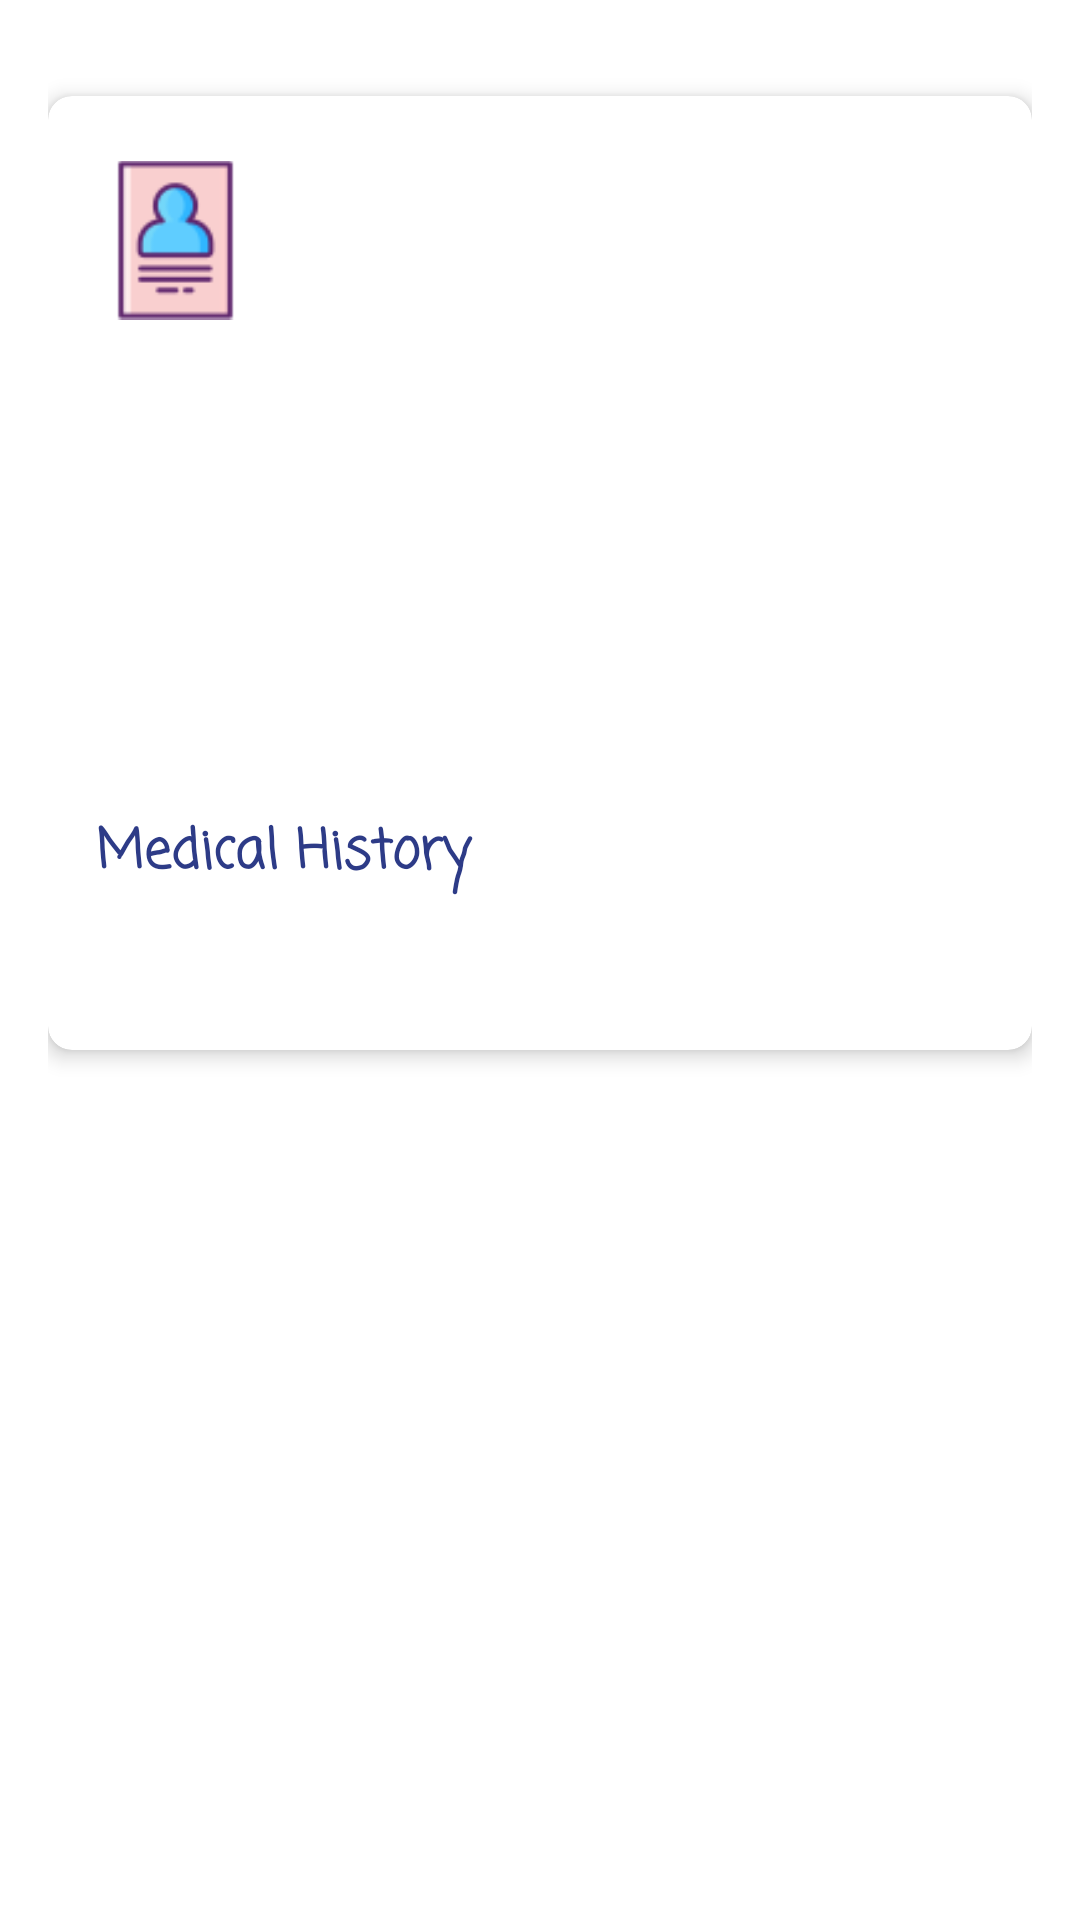

The Android layout XML behind this screen, and the referenced resources:
<!-- AndroidManifest.xml: application theme AppTheme -->
<!-- res/layout/fragment_view_profile.xml -->
<?xml version="1.0" encoding="utf-8"?>
<layout xmlns:android="http://schemas.android.com/apk/res/android"
    xmlns:app="http://schemas.android.com/apk/res-auto"
    xmlns:tools="http://schemas.android.com/tools"
    tools:context=".features.profile_management.ViewProfileFragment">

    <data>
        <variable
            name="profileViewModel"
            type="com.example.healthpulse.ui.viewmodel.ProfileViewModel" />
    </data>


    <androidx.constraintlayout.widget.ConstraintLayout
        android:layout_width="match_parent"
        android:layout_height="match_parent"
        android:padding="16dp">

        <androidx.cardview.widget.CardView
            android:id="@+id/profileCard"
            android:layout_width="match_parent"
            android:layout_height="wrap_content"
            android:layout_marginTop="16dp"
            app:cardCornerRadius="8dp"
            app:cardElevation="4dp"
            app:layout_constraintEnd_toEndOf="parent"
            app:layout_constraintStart_toStartOf="parent"
            app:layout_constraintTop_toTopOf="parent">

            <LinearLayout
                android:layout_width="match_parent"
                android:layout_height="wrap_content"
                android:orientation="vertical"
                android:padding="16dp">

                <ImageView
                    android:id="@+id/imageView3"
                    android:layout_width="53dp"
                    android:layout_height="wrap_content"
                    android:src="@drawable/profile" />

                <TextView
                    android:id="@+id/profileName"
                    android:layout_width="match_parent"
                    android:layout_height="wrap_content"
                    android:textSize="18sp"
                    android:textStyle="bold"
                    android:fontFamily="casual"
                    android:textColor="#2D3B87"
                    tools:text="John Doe"
                    android:layout_marginTop="16dp"/>

                <TextView
                    android:id="@+id/profileEmail"
                    android:layout_width="match_parent"
                    android:layout_height="wrap_content"
                    android:layout_marginTop="8dp"
                    android:textColor="#2D3B87"
                    android:textSize="18sp"
                    android:textStyle="bold"
                    android:fontFamily="casual"
                    tools:text="johndoe@example.com" />

                <TextView
                    android:id="@+id/profileGender"
                    android:layout_width="match_parent"
                    android:layout_height="wrap_content"
                    android:layout_marginTop="8dp"
                    android:textColor="#2D3B87"
                    android:textSize="18sp"
                    android:textStyle="bold"
                    android:fontFamily="casual"
                    tools:text="Gender: Male" />

                <TextView
                    android:id="@+id/profileDateOfBirth"
                    android:layout_width="match_parent"
                    android:layout_height="wrap_content"
                    android:layout_marginTop="8dp"
                    android:textColor="#2D3B87"
                    android:textSize="18sp"
                    android:textStyle="bold"
                    android:fontFamily="casual"
                    tools:text="Date of Birth: 1990-01-01" />

                <TextView
                    android:layout_width="match_parent"
                    android:layout_height="wrap_content"
                    android:layout_marginTop="8dp"
                    android:text="Medical History"
                    android:textColor="#2D3B87"
                    android:textSize="18sp"
                    android:fontFamily="casual"
                    android:textStyle="bold" />

                <TextView
                    android:id="@+id/profileMedicalHistory"
                    android:layout_width="match_parent"
                    android:layout_height="wrap_content"
                    android:layout_marginTop="8dp"
                    android:textColor="#2D3B87"
                    android:textSize="18sp"
                    android:textStyle="bold"
                    android:fontFamily="casual"
                    tools:text="No significant medical history" />

            </LinearLayout>

        </androidx.cardview.widget.CardView>

        <Button
            android:id="@+id/editProfileButton"
            android:layout_width="0dp"
            android:layout_height="wrap_content"
            android:layout_marginTop="24dp"
            android:backgroundTint="@color/colorPrimary"
            android:padding="12dp"
            android:text="Edit Profile"
            android:gravity="center"
            android:fontFamily="casual"
            android:textStyle="bold"
            android:textColor="@android:color/white"
            android:textSize="18sp"
            app:cornerRadius="8dp"
            app:layout_constraintEnd_toEndOf="parent"
            app:layout_constraintStart_toStartOf="parent"
            app:layout_constraintTop_toBottomOf="@id/profileCard" />

        <Button
            android:id="@+id/logoutButton"
            android:layout_width="0dp"
            android:layout_height="wrap_content"
            android:backgroundTint="#77E91E63"
            android:fontFamily="casual"
            android:padding="12dp"
            android:text="@string/logout"
            android:gravity="center"
            android:textColor="@android:color/white"
            android:layout_marginTop="16dp"
            android:textSize="18sp"
            android:textStyle="bold"
            app:cornerRadius="8dp"
            app:layout_constraintEnd_toEndOf="parent"
            app:layout_constraintHorizontal_bias="0.0"
            app:layout_constraintStart_toStartOf="parent"
            app:layout_constraintTop_toBottomOf="@id/editProfileButton" />

    </androidx.constraintlayout.widget.ConstraintLayout>

</layout>
<!-- resources referenced by this layout -->
<resources>
  <color name="colorPrimary">#6F2196F3</color>
  <!-- drawable profile: png bitmap (drawable, 1557 bytes) -->
  <string name="logout">Logout</string>
  <style name="AppTheme" parent="Theme.MaterialComponents.Light.NoActionBar">
          
          <item name="colorPrimary">@color/colorPrimary</item>
          <item name="colorPrimaryDark">@color/colorPrimary</item>
          <item name="colorAccent">@color/colorSecondary</item>
          <item name="android:buttonStyle">@style/Widget.MaterialComponents.Button</item>
          <item name="android:textColorPrimary">@color/textColorPrimary</item>
          <item name="alertDialogTheme">@style/CustomAlertDialog</item>
      </style>
  <color name="colorSecondary">#03DAC6</color>
  <style name="Widget.MaterialComponents.Button" parent="Widget.MaterialComponents.Button" tools:ignore="ResourceCycle">
          <item name="android:backgroundTint">@color/colorPrimary</item>
          <item name="cornerRadius">12dp</item>
      </style>
  <color name="textColorPrimary">#000000</color>
  <style name="CustomAlertDialog" parent="ThemeOverlay.MaterialComponents.Dialog.Alert">
          <item name="buttonBarPositiveButtonStyle">@style/PositiveButtonStyle</item>
          <item name="buttonBarNegativeButtonStyle">@style/NegativeButtonStyle</item>
      </style>
  <style name="PositiveButtonStyle" parent="Widget.MaterialComponents.Button.TextButton.Dialog">
          <item name="colorPrimary">#8A000000</item>
      </style>
  <style name="NegativeButtonStyle" parent="Widget.MaterialComponents.Button.TextButton.Dialog">
          <item name="colorPrimary">#8A000000</item>
      </style>
</resources>
